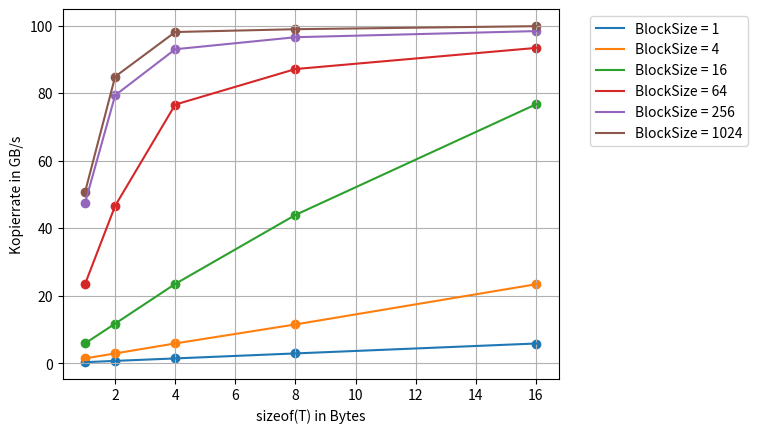

This chart was generated by the following Python code:
# -*- coding: utf-8 -*-
"""
Created on Sun May 21 19:21:45 2017

[redacted]
"""

import numpy as np
import matplotlib.pyplot as plt
"""
size = np.multiply(np.arange(1,11), np.power(2, 27))
xaxis = np.divide(size, np.power(2,20))
#yaxis = np.array([1.51553,8.9233e-05,0.000648203,0.0061845,0.0581663,0.578622,5.76415])
#yaxis = np.array([3.1724e-05,8.0355e-05,0.000623906,0.00599389,0.0571372,0.569171,5.69988])

#expAry = np.power(10, xaxis)
#yaxis = np.divide(yaxis, expAry)

#plt.plot(xaxis, yaxis)

h2d = np.array((0.522401, 1.04203, 1.56239, 2.0828, 2.60292, 3.12315, 3.64429, 4.16328, 4.68356, 5.20365))
d2h = np.array((0.669908, 1.32441, 1.98528, 2.63957, 3.29884, 3.96111, 4.62645, 5.28329, 5.9406, 6.59862))
h2h = np.array((0.251437, 0.501636, 0.751511, 1.01015, 1.25621, 1.5098, 1.75567, 2.00754, 2.25642, 2.50627))
d2d = np.array((0.0137916, 0.027341, 0.0409656, 0.054548, 0.068159, 0.0817084, 0.0953037, 0.108856, 0.122488, 0.136068))
#divide by 10 because we measured 10 times
h2d = np.divide(h2d, 10)
d2h= np.divide(d2h, 10)
h2h= np.divide(h2h, 10)
d2d= np.divide(d2d, 10)

#divide by the size
h2dgbs= np.divide(size, h2d)
d2hgbs= np.divide(size, d2h)
h2hgbs= np.divide(size, h2h)
d2dgbs= np.divide(size, d2d)

h2dgbs= np.divide(h2dgbs, 10e9)
d2hgbs= np.divide(d2hgbs, 10e9)
h2hgbs= np.divide(h2hgbs, 10e9)
d2dgbs= np.divide(d2dgbs, 10e9)

plt.plot(xaxis, h2dgbs, color="r") 
plt.plot(xaxis, d2hgbs, color="g")
plt.plot(xaxis, h2hgbs, color="b")
plt.plot(xaxis, d2dgbs, color="c")
"""
#Gesamtgroesse = numBlocks*block_len*AccessSize
accessSize = np.array((1,2,4,8,16))
#totalSize1 = np.multiply(accessSize, 16384 * 1) #array with sizes depending on the accesSizes
#totalSize1024 = np.multiply(accessSize, 16384 * 1024)
blockLengths = np.power(4, np.arange(0,6))
totalSize = 16384 * np.multiply(np.transpose(np.tile(accessSize, (6,1))), np.tile(blockLengths, (5,1)))
#totalSize = np.multiply(np.tile(accessSize, (6,1)), np.transpose(np.tile(blockLengths, (5,1))))
#block_len1 = np.divide(np.array((0.000462126, 0.000464966, 0.000475576, 0.000503736, 0.000757214)), 10) #array with times per total run
#block_len1024 = np.divide(np.array((0.00331364, 0.00424626, 0.00821059 , 0.025891, 0.117192)), 10)

results=  np.array(((0.000453178,0.000442783,0.000442801,0.000445851,0.00088275,0.00330547),(0.00044168,0.000444989,0.00044535,0.000449576,0.00105659,0.00395122), (0.00044579,0.000443296,0.000445445,0.000547235,0.00180319,0.00683818), (0.000443806,0.000454328,0.00047691,0.000962273,0.00347359,0.0135615), (0.000444981,0.000447401,0.000546688,0.00179575,0.00681933,0.026879)))
results = results /10
resgbs = np.divide(totalSize,results)
resgbs = resgbs / 1e9
xaxis = accessSize

sbpltNbmr = 1
rubbish, sbplts = plt.subplots(sbpltNbmr)
for plotNumber in range(0, 1):
    for N in range(0, np.shape(results)[1]):#
    
        
       if results[plotNumber, 0] <= 10e30: 
            sbplts.plot(xaxis, resgbs[:,N], label = "BlockSize = " + str(blockLengths[N]))
            sbplts.scatter(xaxis, resgbs[:,N])#, s = 2)
#plt.axis.Tick
    sbplts.grid()
    sbplts.legend(bbox_to_anchor=(1.05,1), loc = 2)
plt.xlabel("sizeof(T) in Bytes")
plt.ylabel("Kopierrate in GB/s")
plt.savefig('fig.svg', format='svg', bbox_inches='tight')


#yaxis1 = np.divide(np.divide(totalSize1, block_len1), 10e9)
#yaxis2 = np.divide(np.divide(totalSize1024, block_len1024), 10e9)
#plt.plot(xaxis, yaxis1, color="r")
#plt.plot(xaxis, yaxis2, color="g")